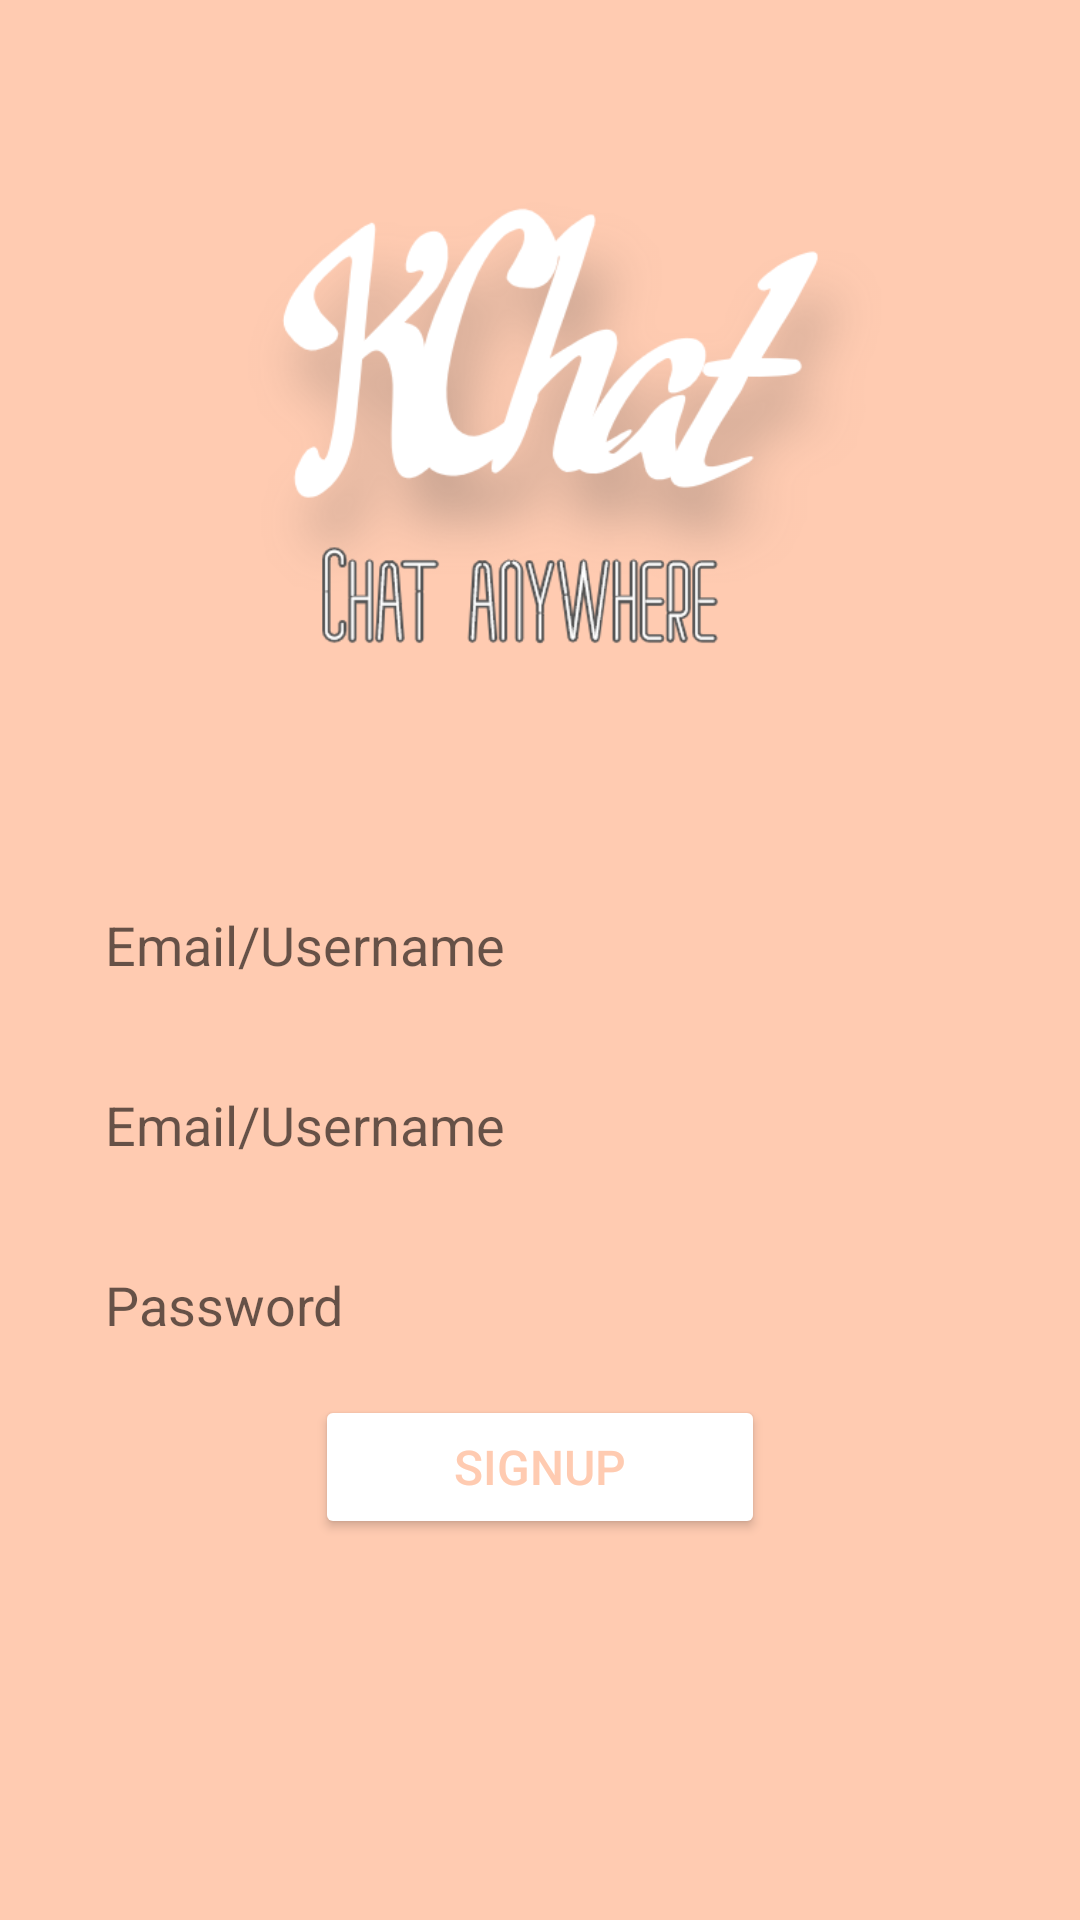

Reconstruct the res/layout file that produces this screen, plus the resources it refers to.
<!-- AndroidManifest.xml: application theme Theme.KChat -->
<!-- res/layout/activity_sign_up.xml -->
<?xml version="1.0" encoding="utf-8"?>
<RelativeLayout xmlns:android="http://schemas.android.com/apk/res/android"
    xmlns:app="http://schemas.android.com/apk/res-auto"
    xmlns:tools="http://schemas.android.com/tools"
    android:layout_width="match_parent"
    android:layout_height="match_parent"
    android:background="#ffcbb1"
    tools:context=".SignUp">

    <ImageView
        android:id="@+id/imgKChatLogo"
        android:layout_width="wrap_content"
        android:layout_height="200dp"
        android:layout_marginStart="50dp"
        android:layout_marginTop="50dp"
        android:layout_marginEnd="50dp"
        android:layout_marginBottom="20dp"
        android:src="@drawable/kchat_login_splash" />

    <EditText
        android:id="@+id/editName"
        android:layout_width="match_parent"
        android:layout_height="50dp"
        android:layout_below="@id/imgKChatLogo"
        android:layout_marginHorizontal="20dp"
        android:layout_marginTop="20dp"
        android:background="@drawable/edit_background"
        android:hint="@string/email_username"
        android:paddingStart="15dp"
        android:paddingEnd="15dp" />

    <EditText
        android:id="@+id/editEmail"
        android:layout_width="match_parent"
        android:layout_height="50dp"
        android:layout_below="@id/editName"
        android:layout_marginHorizontal="20dp"
        android:layout_marginTop="10dp"
        android:background="@drawable/edit_background"
        android:hint="@string/email_username"
        android:paddingStart="15dp"
        android:paddingEnd="15dp" />

    <EditText
        android:id="@+id/editPassword"
        android:layout_width="match_parent"
        android:layout_height="50dp"
        android:layout_below="@id/editEmail"
        android:layout_marginHorizontal="20dp"
        android:layout_marginTop="10dp"
        android:background="@drawable/edit_background"
        android:hint="@string/password"
        android:paddingStart="15dp"
        android:paddingEnd="15dp" />

    <Button
        android:id="@+id/btnSignUp"
        android:layout_width="150dp"
        android:layout_height="wrap_content"
        android:layout_below="@id/editPassword"
        android:layout_centerHorizontal="true"
        android:layout_marginTop="5dp"
        android:backgroundTint="@color/white"
        android:text="@string/signup"
        android:textColor="#ffcbb1"
        android:textSize="16sp" />

</RelativeLayout>
<!-- resources referenced by this layout -->
<resources>
  <!-- drawable kchat_login_splash: png bitmap (drawable, 72014 bytes) -->
  <string name="email_username">Email/Username</string>
  <string name="password">Password</string>
  <string name="signup">SignUp</string>
  <style name="Theme.KChat" parent="Theme.AppCompat.Light.DarkActionBar">
          
          <item name="colorPrimary">@color/purple_500</item>
          <item name="colorPrimaryVariant">@color/purple_700</item>
          <item name="colorOnPrimary">@color/white</item>
          
          <item name="colorSecondary">@color/teal_200</item>
          <item name="colorSecondaryVariant">@color/teal_700</item>
          <item name="colorOnSecondary">@color/black</item>
          
          <item name="android:statusBarColor" tools:targetApi="l">?attr/colorPrimaryVariant</item>
          
      </style>
  <!-- not gathered from this repository: default colours our renderer supplied (Android Studio template values) -->
  <color name="purple_500">#FF6200EE</color>
  <color name="purple_700">#FF3700B3</color>
  <color name="teal_200">#FF03DAC5</color>
  <color name="teal_700">#FF018786</color>
  <color name="black">#FF000000</color>
  <color name="white">#FFFFFFFF</color>
</resources>
